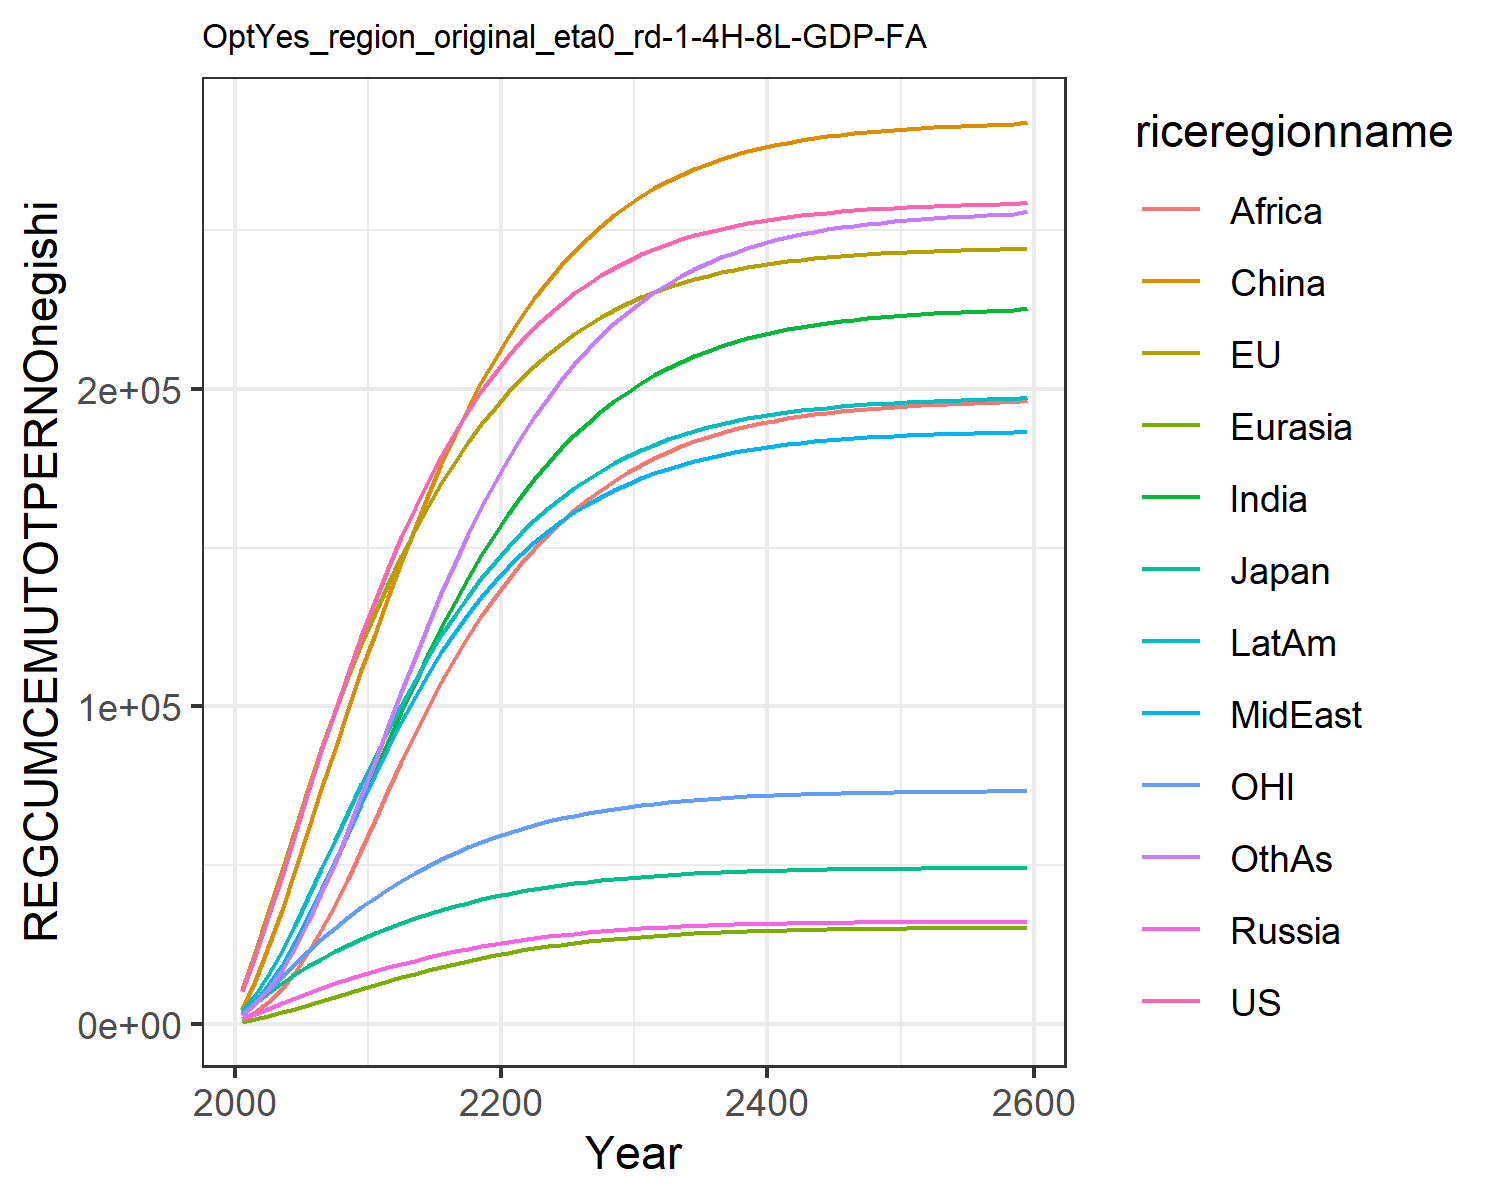

The file beside this chart, header and first rows:
10471.583288225787, 11233.581561390296, 3408.8074027030807, 1515.422798702511, 805.2580449182616, 4728.13558017395, 2807.516539984235, 2989.717781003734, 1672.8074224409202, 4034.422638470622, 3249.7453675439365, 2920.1460024579014
21570, 22881, 6614, 3166, 1652, 13641, 6738, 7086, 3946, 9207, 6820, 6415
33765, 35407, 9816, 4884, 2640, 24238, 11832, 12392, 7073, 15607, 10727, 11068
46674, 48403, 12907, 6589, 3733, 35995, 18043, 18800, 11197, 23059, 14832, 16966
59934, 61518, 15690, 8256, 4908, 48439, 25316, 26189, 16478, 31302, 18973, 24122
73156, 74374, 18261, 9873, 6138, 61160, 33367, 34204, 22750, 39978, 23002, 32294
86055, 86721, 20677, 11426, 7400, 74007, 41947, 42595, 29763, 48868, 26827, 41241
98575, 98455, 22925, 12898, 8674, 86781, 50939, 51274, 37484, 57840, 30423, 50862
110646, 109507, 24999, 14279, 9941, 99309, 60243, 60182, 45858, 66775, 33785, 61040
122229, 119780, 26882, 15549, 11175, 111349, 69750, 69317, 54913, 75578, 36892, 71721
133281, 129436, 28630, 16741, 12384, 122951, 79335, 78412, 64294, 84197, 39794, 82656
143543, 138531, 30265, 17883, 13574, 134454, 88869, 87014, 73581, 92482, 42519, 93737
153302, 147218, 31828, 18991, 14749, 145598, 98288, 95249, 82641, 100520, 45111, 104679
162475, 155427, 33305, 20053, 15895, 156317, 107486, 103041, 91388, 108222, 47551, 115387
171033, 163127, 34689, 21064, 17000, 166554, 116374, 110349, 99752, 115533, 49833, 125767
178977, 170307, 35980, 22018, 18059, 176265, 124884, 117155, 107679, 122420, 51953, 135742
186320, 176971, 37177, 22916, 19064, 185421, 132966, 123457, 115132, 128865, 53917, 145249
193086, 183133, 38283, 23755, 20013, 194004, 140584, 129262, 122087, 134861, 55728, 154241
199306, 188814, 39302, 24537, 20902, 202006, 147714, 134586, 128535, 140413, 57394, 162689
205011, 194036, 40239, 25263, 21733, 209432, 154348, 139449, 134476, 145528, 58923, 170575
210226, 198825, 41097, 25934, 22506, 216306, 160522, 143899, 139951, 150245, 60322, 177935
214980, 203211, 41883, 26552, 23225, 222659, 166279, 147983, 145008, 154603, 61600, 184813
219307, 207220, 42601, 27118, 23890, 228514, 171633, 151726, 149699, 158621, 62766, 191220
223237, 210877, 43256, 27636, 24504, 233896, 176597, 155150, 154042, 162318, 63828, 197169
226802, 214209, 43853, 28110, 25070, 238828, 181186, 158276, 158052, 165711, 64793, 202674
230051, 217257, 44398, 28541, 25589, 243339, 185414, 161125, 161746, 168817, 65674, 207749
233002, 220035, 44895, 28933, 26065, 247454, 189300, 163717, 165139, 171656, 66476, 212417
235675, 222559, 45347, 29289, 26500, 251201, 192862, 166072, 168248, 174245, 67204, 216696
238091, 224848, 45757, 29612, 26897, 254607, 196120, 168207, 171090, 176603, 67863, 220611
240271, 226920, 46128, 29905, 27258, 257698, 199093, 170141, 173682, 178746, 68458, 224185
242234, 228788, 46462, 30169, 27585, 260491, 201796, 171888, 176037, 180688, 68994, 227434
243995, 230467, 46763, 30407, 27881, 263006, 204244, 173461, 178169, 182440, 69475, 230376
245573, 231972, 47032, 30621, 28149, 265265, 206457, 174875, 180094, 184018, 69907, 233036
246986, 233321, 47274, 30813, 28389, 267291, 208453, 176145, 181830, 185438, 70293, 235436
248251, 234529, 47491, 30985, 28606, 269107, 210252, 177284, 183393, 186714, 70638, 237597
249382, 235610, 47685, 31140, 28800, 270733, 211871, 178305, 184798, 187859, 70947, 239542
250393, 236575, 47858, 31278, 28975, 272187, 213327, 179220, 186060, 188886, 71222, 241290
251296, 237439, 48013, 31402, 29132, 273486, 214634, 180039, 187193, 189807, 71469, 242859
252103, 238210, 48151, 31512, 29272, 274646, 215807, 180771, 188208, 190631, 71689, 244266
252823, 238898, 48275, 31611, 29398, 275682, 216858, 181426, 189117, 191370, 71885, 245528
253466, 239512, 48386, 31700, 29511, 276606, 217800, 182012, 189931, 192030, 72060, 246657
254040, 240061, 48484, 31779, 29612, 277430, 218644, 182535, 190659, 192621, 72216, 247668
254553, 240550, 48572, 31849, 29702, 278164, 219399, 183003, 191310, 193149, 72355, 248572
255010, 240986, 48651, 31912, 29783, 278819, 220074, 183420, 191892, 193621, 72479, 249380
255417, 241375, 48721, 31969, 29855, 279401, 220678, 183792, 192411, 194043, 72589, 250102
255781, 241722, 48784, 32019, 29919, 279920, 221218, 184125, 192875, 194419, 72688, 250747
256105, 242031, 48839, 32064, 29977, 280382, 221700, 184421, 193289, 194755, 72776, 251323
256394, 242306, 48889, 32104, 30028, 280792, 222130, 184686, 193658, 195055, 72854, 251837
256651, 242551, 48934, 32139, 30074, 281158, 222515, 184922, 193987, 195323, 72923, 252295
256881, 242770, 48973, 32171, 30115, 281483, 222858, 185132, 194280, 195562, 72985, 252704
257086, 242964, 49008, 32200, 30151, 281772, 223164, 185320, 194542, 195775, 73041, 253069
257268, 243138, 49040, 32225, 30184, 282029, 223437, 185487, 194775, 195965, 73090, 253393
257431, 243292, 49068, 32248, 30213, 282257, 223681, 185636, 194983, 196134, 73133, 253683
257575, 243430, 49093, 32268, 30239, 282460, 223898, 185768, 195168, 196285, 73172, 253941
257705, 243552, 49115, 32286, 30262, 282640, 224092, 185887, 195332, 196420, 73207, 254171
257819, 243661, 49135, 32302, 30282, 282801, 224264, 185992, 195479, 196540, 73238, 254375
257922, 243758, 49152, 32316, 30301, 282943, 224418, 186086, 195610, 196647, 73265, 254558
258013, 243844, 49168, 32328, 30317, 283070, 224556, 186170, 195726, 196742, 73290, 254720
258094, 243921, 49182, 32340, 30332, 283182, 224678, 186244, 195829, 196827, 73311, 254865
258601, 244400, 49269, 32410, 30423, 283882, 225439, 186708, 196474, 197357, 73447, 255765
